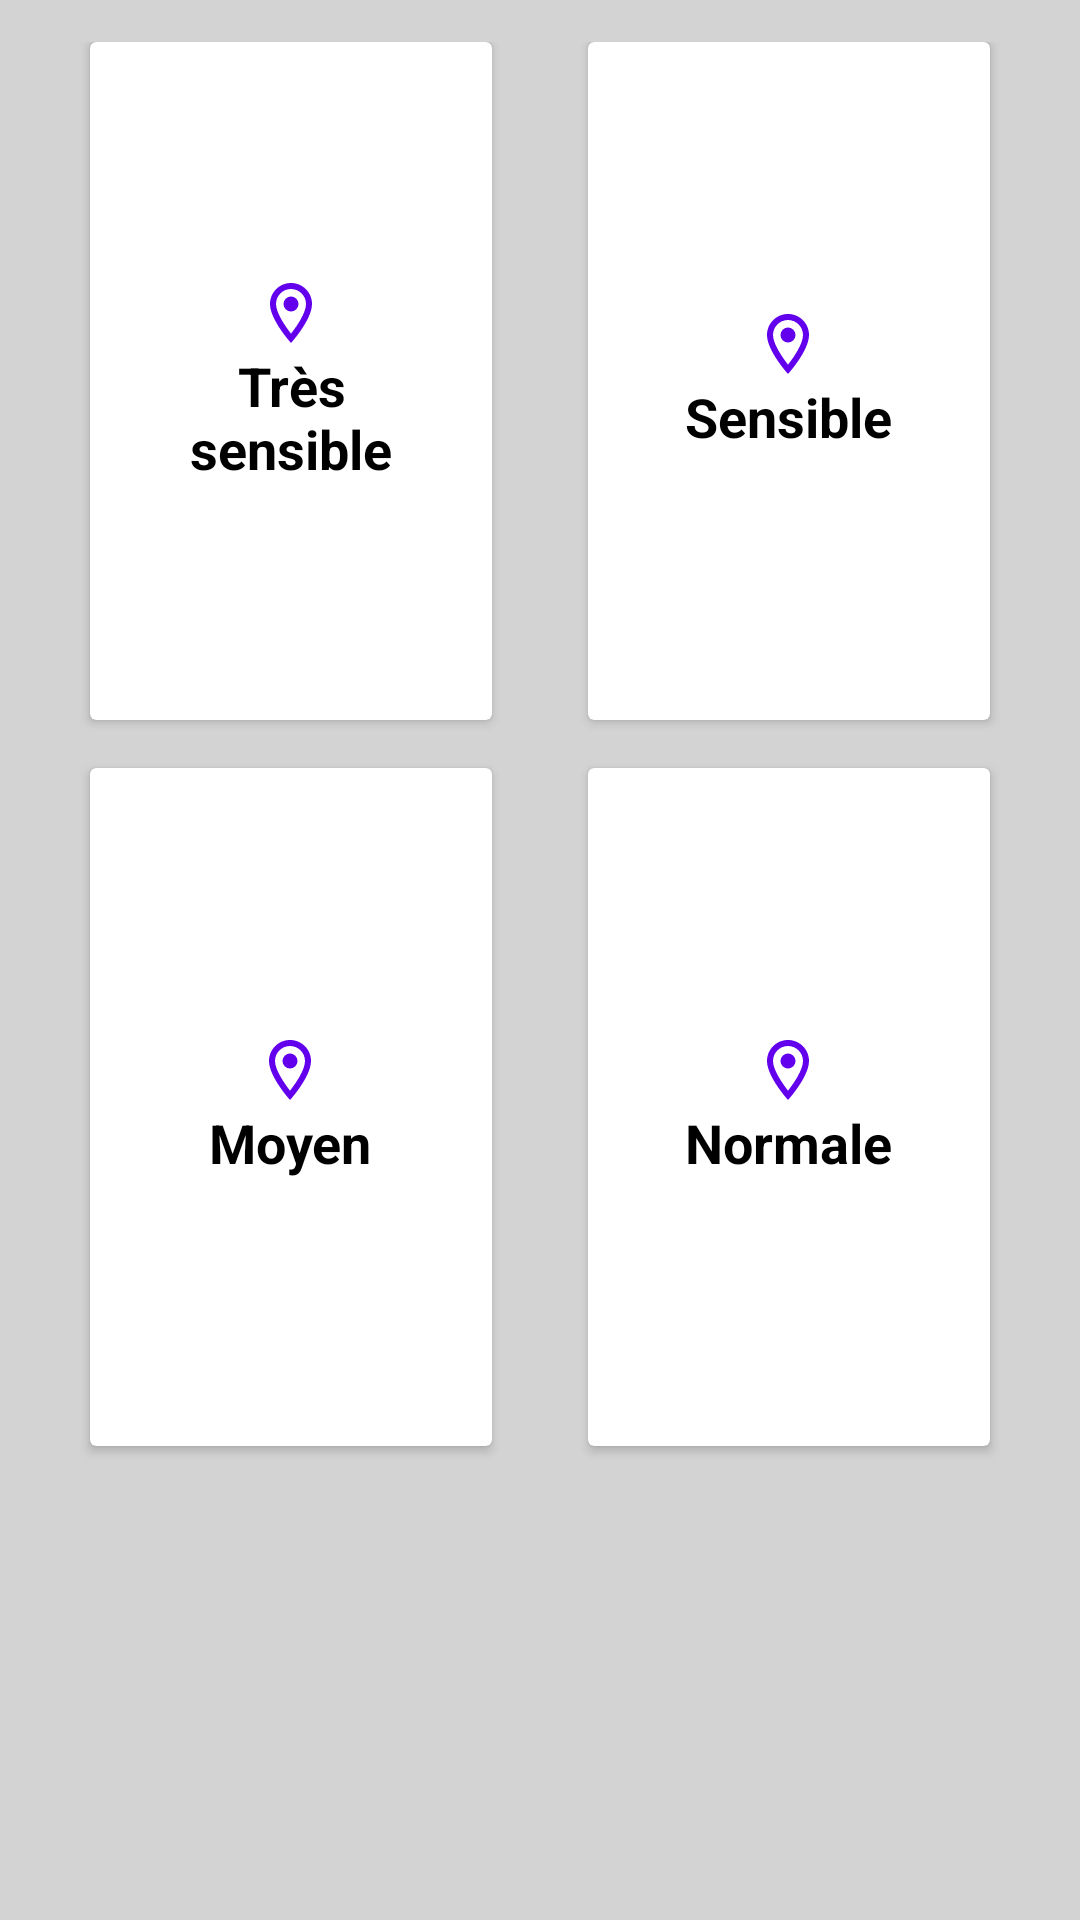

Android layout source for this screen:
<!-- AndroidManifest.xml: application theme Theme.LocaliserMonEnfant -->
<!-- res/layout/fragment_blank_zone_menu.xml -->
<?xml version="1.0" encoding="utf-8"?>
<LinearLayout xmlns:android="http://schemas.android.com/apk/res/android"
    xmlns:tools="http://schemas.android.com/tools"
    android:layout_width="match_parent"
    android:layout_height="match_parent"
    android:background="#D3D3D3"
    android:orientation="vertical"
    android:weightSum="10"
    tools:context=".fragments.BlankZoneMenu">

    <GridLayout
        android:id="@+id/mainGrid"
        android:layout_width="match_parent"
        android:layout_height="0dp"
        android:layout_weight="8"
        android:alignmentMode="alignMargins"
        android:columnCount="2"
        android:columnOrderPreserved="false"
        android:padding="14dp"
        android:rowCount="3">

        <androidx.cardview.widget.CardView
            android:layout_width="0dp"
            android:layout_height="0dp"
            android:layout_rowWeight="1"
            android:layout_columnWeight="1"
            android:layout_marginLeft="16dp"
            android:layout_marginRight="16dp"
            android:layout_marginBottom="16dp"
            android:elevation="8dp">

            <LinearLayout
                android:layout_width="wrap_content"
                android:layout_height="wrap_content"
                android:layout_gravity="center_horizontal|center_vertical"
                android:layout_margin="16dp"
                android:orientation="vertical">

                <ImageView
                    android:layout_width="wrap_content"
                    android:layout_height="wrap_content"
                    android:layout_gravity="center_horizontal"
                    android:src="@drawable/ic_location_on_24px" />

                <TextView
                    android:layout_width="wrap_content"
                    android:layout_height="wrap_content"
                    android:text="@string/tr_s_sensible"
                    android:textAlignment="center"
                    android:textColor="#000"
                    android:textSize="18sp"
                    android:textStyle="bold" />

            </LinearLayout>

        </androidx.cardview.widget.CardView>

        

        <androidx.cardview.widget.CardView
            android:layout_width="0dp"
            android:layout_height="0dp"
            android:layout_rowWeight="1"
            android:layout_columnWeight="1"
            android:layout_marginLeft="16dp"
            android:layout_marginRight="16dp"
            android:layout_marginBottom="16dp"
            android:elevation="@dimen/dimen_card_elev">

            <LinearLayout
                android:layout_width="wrap_content"
                android:layout_height="wrap_content"
                android:layout_gravity="center_horizontal|center_vertical"
                android:layout_margin="16dp"
                android:orientation="vertical">

                <ImageView
                    android:layout_width="wrap_content"
                    android:layout_height="wrap_content"
                    android:layout_gravity="center_horizontal"
                    android:src="@drawable/ic_location_on_24px" />

                <TextView
                    android:layout_width="wrap_content"
                    android:layout_height="wrap_content"
                    android:text="@string/sensible"
                    android:textAlignment="center"
                    android:textColor="#000"
                    android:textSize="18sp"
                    android:textStyle="bold" />

            </LinearLayout>

        </androidx.cardview.widget.CardView>

        <androidx.cardview.widget.CardView
            android:layout_width="0dp"
            android:layout_height="0dp"
            android:layout_rowWeight="1"
            android:layout_columnWeight="1"
            android:layout_marginLeft="16dp"
            android:layout_marginRight="16dp"
            android:layout_marginBottom="16dp"
            android:elevation="@dimen/dimen_card_elev">

            <LinearLayout
                android:layout_width="wrap_content"
                android:layout_height="wrap_content"
                android:layout_gravity="center_horizontal|center_vertical"
                android:layout_margin="16dp"
                android:orientation="vertical">

                <ImageView
                    android:layout_width="wrap_content"
                    android:layout_height="wrap_content"
                    android:layout_gravity="center_horizontal"
                    android:src="@drawable/ic_location_on_24px" />

                <TextView
                    android:layout_width="wrap_content"
                    android:layout_height="wrap_content"
                    android:text="@string/moyen"
                    android:textAlignment="center"
                    android:textColor="#000"
                    android:textSize="18sp"
                    android:textStyle="bold" />

            </LinearLayout>

        </androidx.cardview.widget.CardView>

        <androidx.cardview.widget.CardView
            android:layout_width="0dp"
            android:layout_height="0dp"
            android:layout_rowWeight="1"
            android:layout_columnWeight="1"
            android:layout_marginLeft="16dp"
            android:layout_marginRight="16dp"
            android:layout_marginBottom="16dp"
            android:elevation="@dimen/dimen_card_elev">

            <LinearLayout
                android:layout_width="wrap_content"
                android:layout_height="wrap_content"
                android:layout_gravity="center_horizontal|center_vertical"
                android:layout_margin="16dp"
                android:orientation="vertical">

                <ImageView
                    android:layout_width="wrap_content"
                    android:layout_height="wrap_content"
                    android:layout_gravity="center_horizontal"
                    android:src="@drawable/ic_location_on_24px" />

                <TextView
                    android:layout_width="wrap_content"
                    android:layout_height="wrap_content"
                    android:text="@string/normale"
                    android:textAlignment="center"
                    android:textColor="#000"
                    android:textSize="18sp"
                    android:textStyle="bold" />

            </LinearLayout>

        </androidx.cardview.widget.CardView>
    </GridLayout>
</LinearLayout>
<!-- resources referenced by this layout -->
<resources>
  <dimen name="dimen_card_elev">8dp</dimen>
  <!-- drawable ic_location_on_24px (drawable) -->
  <vector xmlns:android="http://schemas.android.com/apk/res/android"
      android:width="24dp"
      android:height="24dp"
      android:viewportWidth="24"
      android:viewportHeight="24">
    <path
        android:fillColor="@color/colorPrimary"
        android:pathData="M12,2C8.13,2 5,5.13 5,9c0,5.25 7,13 7,13s7,-7.75 7,-13c0,-3.87 -3.13,-7 -7,-7zM7,9c0,-2.76 2.24,-5 5,-5s5,2.24 5,5c0,2.88 -2.88,7.19 -5,9.88C9.92,16.21 7,11.85 7,9z"/>
    <path
        android:fillColor="@color/colorPrimary"
        android:pathData="M12,9m-2.5,0a2.5,2.5 0,1 1,5 0a2.5,2.5 0,1 1,-5 0"/>
  </vector>
  <string name="moyen">Moyen</string>
  <string name="normale">Normale</string>
  <string name="sensible">Sensible</string>
  <string name="tr_s_sensible">Très sensible</string>
  <style name="Theme.LocaliserMonEnfant" parent="Theme.MaterialComponents.DayNight.DarkActionBar">
          
          <item name="colorPrimary">@color/colorPrimary</item>
          <item name="colorPrimaryVariant">@color/colorSecondary</item>
          <item name="colorOnPrimary">@color/white</item>
          
          <item name="colorSecondary">@color/colorSecondary</item>
          <item name="colorSecondaryVariant">@color/colorTernary</item>
          <item name="colorOnSecondary">@color/black</item>
          
          <item name="android:statusBarColor" tools:targetApi="l">?attr/colorPrimaryVariant</item>
          
      </style>
  <color name="colorPrimary">#FF6200EE</color>
  <color name="colorSecondary">#C8A7F6</color>
  <color name="white">#FFFFFFFF</color>
  <color name="colorTernary">#F2ECFA</color>
  <color name="black">#FF000000</color>
</resources>
